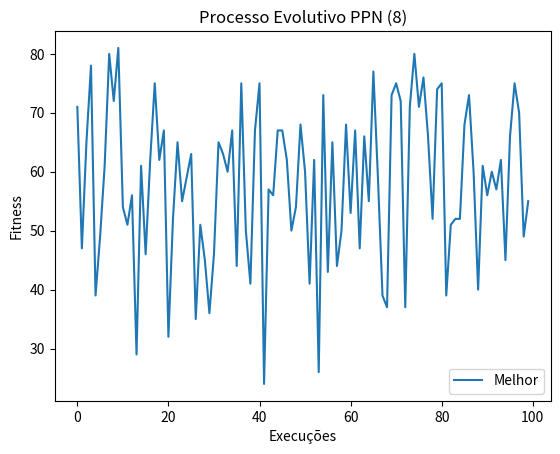

Write the Python code that produced this figure.
# -*- coding: utf-8 -*-
"""
Created on Sat Nov 27 21:26:36 2021

[redacted]
"""

from random import random, randint
from math import ceil
import numpy as np
from matplotlib import pyplot as plt

tamPOP = 100
N = 8
Pm = 1/N

def gera_pop():
    pop = []
    for i in range(tamPOP):
        S = [randint(1, 100) for i in range(N)]
        pop.append(S)
    return pop

def fitness4(p):
    p.sort(reverse=True)
    if(N == 4):
        p.append((p[0]+p[1]) - (p[2]+p[3]))
    else:
        p[4] = (p[0]+p[1]) - (p[2]+p[3])
def fitness5(p):
    p.sort(reverse=True)    
    if(N == 5):
        p.append((p[0]+p[1]) - (p[2]-p[3]+p[4]))
    else:
        p[5] = (p[0]+p[1]) - (p[2]+p[3]+p[4])
def fitness6(p):
    p.sort(reverse=True)
    if(N == 6):
        p.append((p[0]+p[1]-p[2]) - (p[3]+p[4]+p[5]))
    else:
        p[6] = (p[0]+p[1]+p[2]) - (p[3]+p[4]+p[5])
def fitness7(p):
    p.sort(reverse=True)
    if(N == 7):
        p.append((p[0]+p[1]+p[2]) - (p[3]+p[4]+p[5]+p[6]))
    else:
        p[7] = ((p[0]+p[1]+p[2]) - (p[3]+p[4]+p[5]+p[6]))
def fitness8(p):
    p.sort(reverse=True)
    if(N == 8):
        p.append((p[0]+p[1]+p[2]+p[3]) - (p[4]+p[5]+p[6]+p[7]))
    else:
        p[8] = (p[0]+p[1]+p[2]+p[3]) - (p[4]+p[5]+p[6]+p[7])
  
def cruzamento(POP):
    Q = []
    for i in range(tamPOP):
        p1, p2 = randint(0,tamPOP-1), randint(0,tamPOP-1)
        """
        p, q = randint(0,N-1), randint(0,N-1)
        f = []
        for z in range(N):
            f.append(0)
        for j in range(N):
            if j <= p or j > q:
                f[j] = POP[p2][j]
            else:
                f[j] = POP[p1][j]       
        """
        """
        for z in range(N):
            f.append(0)
        for j in range(N):
            if random() < 0.5:
                f[j] = ceil(POP[p1][j] * random())
            else:
                f[j] = ceil(POP[p2][j] * random())"""
        f = [(POP[p1][j]+POP[p2][j])//2 for j in range(N)]
        Q.append(f)
    return Q

def mutacao(POP):
    for i in range(tamPOP):
        for j in range(N):
            if random() < Pm:
                p1, p2 = randint(0,tamPOP-1), randint(0,tamPOP-1)
                POP[p1][j] = POP[p2][j]
                
                
def selecao(POP):
    S = []
    for i in range(tamPOP):
        p1, p2 = randint(0,tamPOP-1), randint(0,tamPOP-1)
        if abs(POP[p1][-1]) <= abs(POP[p2][-1]):
            S.append(POP[p1])
        else:
            S.append(POP[p2])
    return S

def elitismo(P, Q):
    P = sorted(P, key=lambda x: x[-1], reverse=True)
    Q = sorted(Q, key=lambda x: x[-1])
    for i in range(tamPOP//2):
        P[i] = Q[i]
    return P

def GA():
    
    stop = 50
    i = 0
    
    P = gera_pop()
    
    for p in P:
        fitness8(p)
        
    resultados = []
    
    while(i < stop):
    
        S = selecao(P)

        Q = cruzamento(S)

        mutacao(Q)

        for q in Q:
            fitness8(q)

        P = elitismo(P, Q)
    
        
        resultados.append(min(P, key = lambda x: abs(x[-1])))
        
        i += 1
        
    return(min(resultados, key = lambda x: abs(x[-1])))
    

resultados_finais = []

for i in range(100):
    x = GA()
    resultados_finais.append(x)
    
best = min(resultados_finais, key = lambda x: abs(x[-1]))
media = sum([p[-1] for p in resultados_finais])//100
resultados = []
for p in resultados_finais:
    resultados.append(p[-1])
print(media, best)
  
#plt.plot(range(100), medias, '--',label='Média')
plt.plot(range(100), resultados, label='Melhor')
plt.title('Processo Evolutivo PPN ({})'.format(N))
plt.ylabel('Fitness')
plt.xlabel('Execuções')
plt.legend(loc='lower right')
plt.show()
#print(resultados_finais)